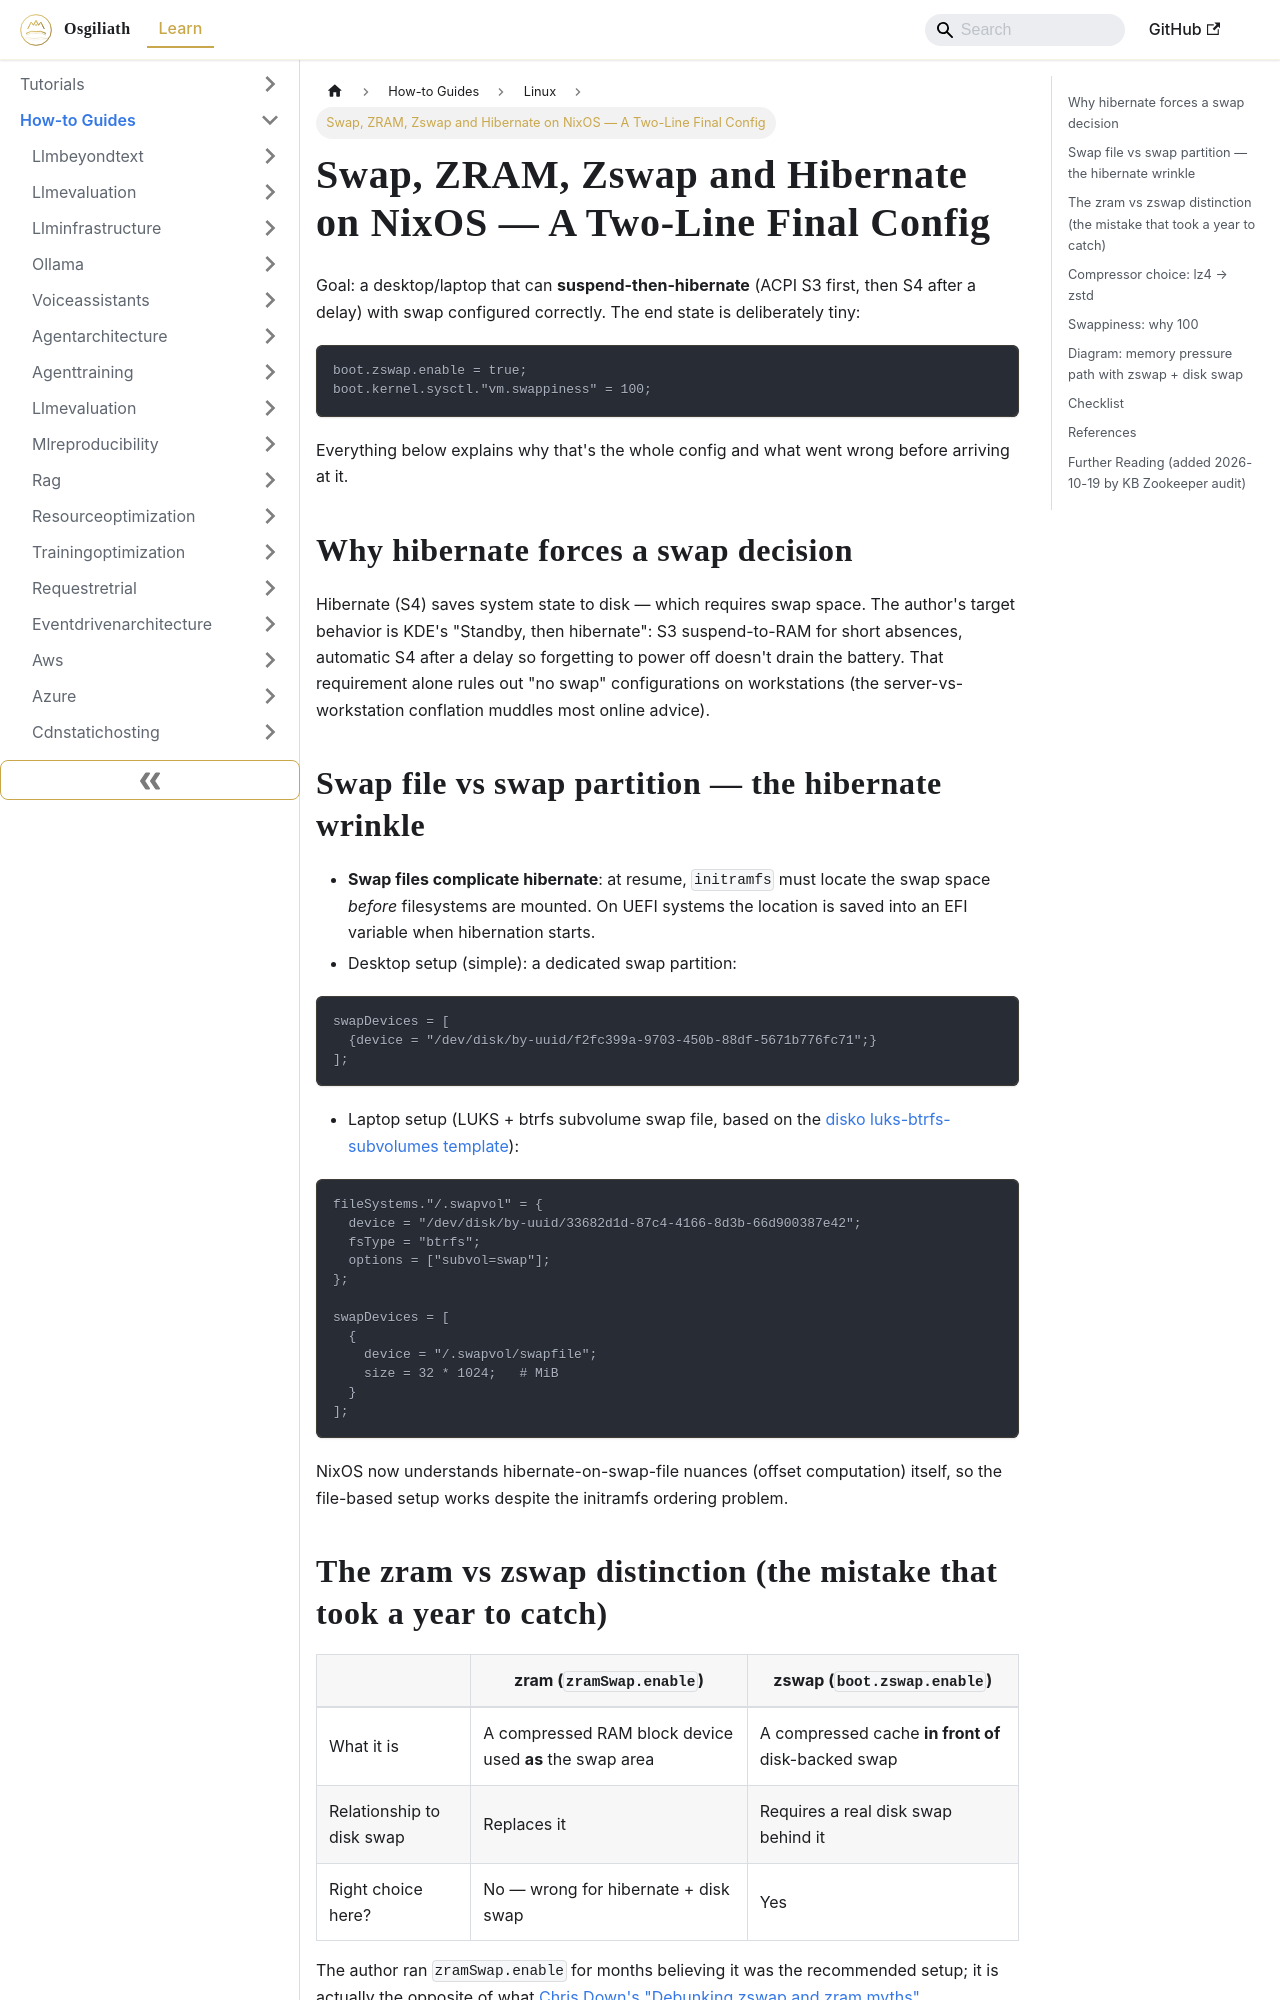

repository: OsgiliathEnterprise/kb · page: how-to/programming/linux/howto-swap-zram-zswap-hibernate-nixos/index.html · generator: docusaurus

---
title: Swap, ZRAM, Zswap and Hibernate on NixOS — A Two-Line Final Config
diataxis: How-to Guide
domain: programming
topic: linux
source: HackerNews
source_url: https://blog.matthewbrunelle.com/swap-zram-zswap-and-hibernate-on-nixos/
date: 2026-10-19
keywords:
- knowledge-base
- linux
- programming
- how-to
---
# Swap, ZRAM, Zswap and Hibernate on NixOS — A Two-Line Final Config

Goal: a desktop/laptop that can **suspend-then-hibernate** (ACPI S3 first, then S4 after a delay) with swap configured correctly. The end state is deliberately tiny:

```nix
boot.zswap.enable = true;
boot.kernel.sysctl."vm.swappiness" = 100;
```

Everything below explains why that's the whole config and what went wrong before arriving at it.

## Why hibernate forces a swap decision

Hibernate (S4) saves system state to disk — which requires swap space. The author's target behavior is KDE's "Standby, then hibernate": S3 suspend-to-RAM for short absences, automatic S4 after a delay so forgetting to power off doesn't drain the battery. That requirement alone rules out "no swap" configurations on workstations (the server-vs-workstation conflation muddles most online advice).

## Swap file vs swap partition — the hibernate wrinkle

- **Swap files complicate hibernate**: at resume, `initramfs` must locate the swap space *before* filesystems are mounted. On UEFI systems the location is saved into an EFI variable when hibernation starts.
- Desktop setup (simple): a dedicated swap partition:

```nix
swapDevices = [
  {device = "/dev/disk/by-uuid/f2fc399a-9703-450b-88df-5671b776fc71";}
];
```

- Laptop setup (LUKS + btrfs subvolume swap file, based on the [disko luks-btrfs-subvolumes template](https://github.com/nix-community/disko/blob/master/example/luks-btrfs-subvolumes.nix)):

```nix
fileSystems."/.swapvol" = {
  device = "/dev/disk/by-uuid/33682d1d-87c4-4166-8d3b-66d900387e42";
  fsType = "btrfs";
  options = ["subvol=swap"];
};

swapDevices = [
  {
    device = "/.swapvol/swapfile";
    size = 32 * 1024;   # MiB
  }
];
```

NixOS now understands hibernate-on-swap-file nuances (offset computation) itself, so the file-based setup works despite the initramfs ordering problem.
